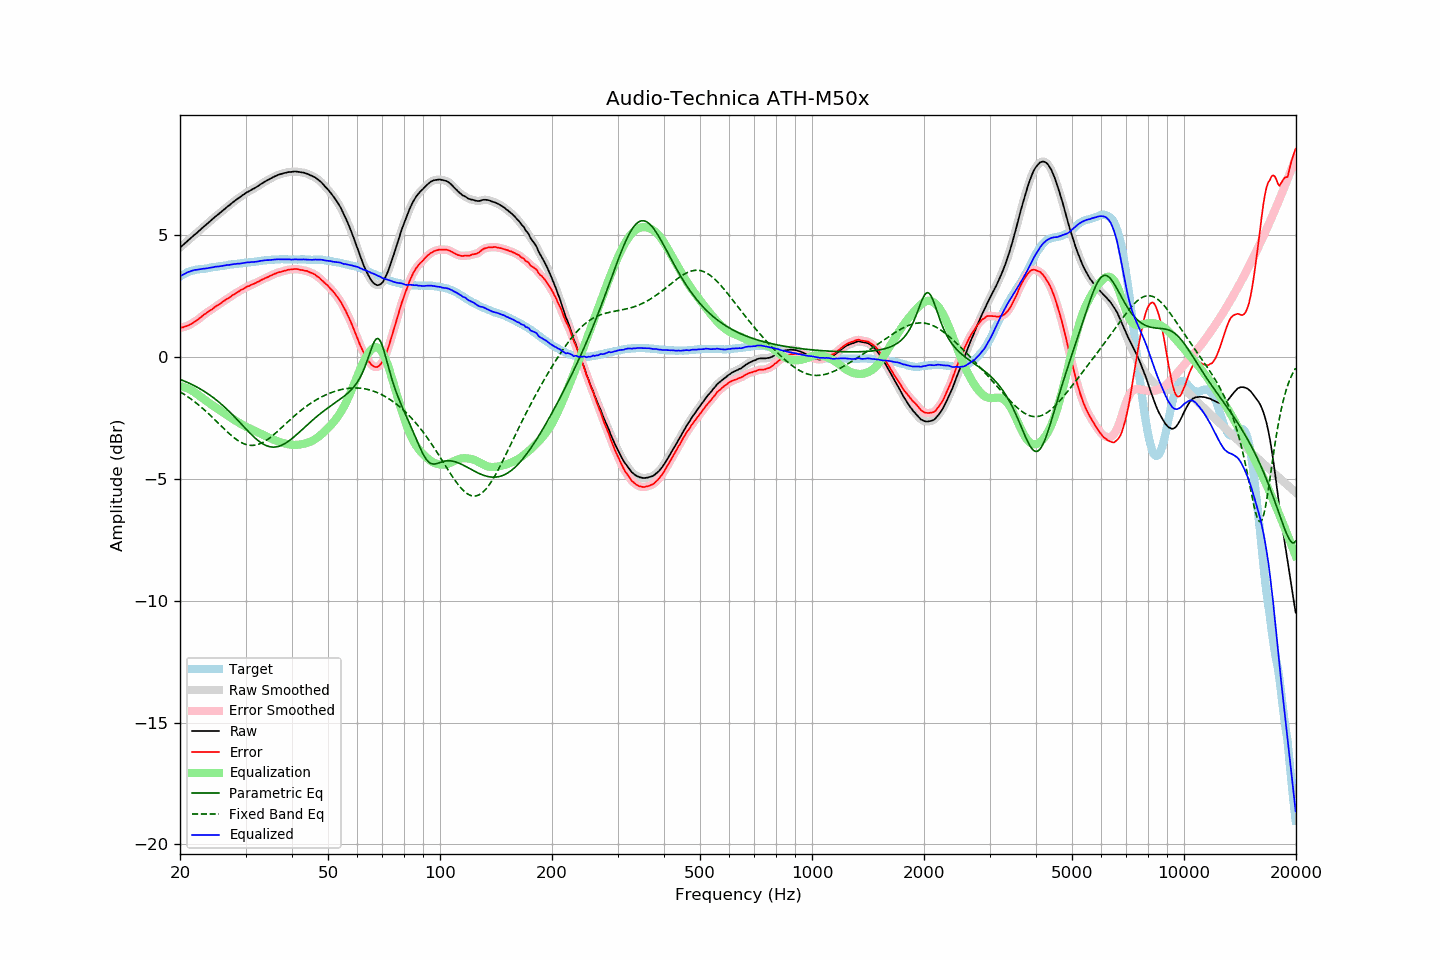

Values plotted in this chart, from the file beside it:
frequency, raw, error, smoothed, error_smoothed, equalization, parametric_eq, fixed_band_eq, equalized_raw, equalized_smoothed, target
20.00, 4.49, 1.19, 4.49, 1.19, -1.19, -0.92, -1.42, 3.30, 3.30, 3.31
20.20, 4.55, 1.21, 4.55, 1.21, -1.21, -0.94, -1.46, 3.35, 3.35, 3.34
20.40, 4.61, 1.22, 4.61, 1.23, -1.22, -0.97, -1.51, 3.38, 3.39, 3.38
20.61, 4.66, 1.25, 4.67, 1.25, -1.24, -1.00, -1.55, 3.42, 3.42, 3.41
20.81, 4.73, 1.27, 4.72, 1.27, -1.27, -1.02, -1.59, 3.46, 3.45, 3.45
21.02, 4.78, 1.29, 4.78, 1.29, -1.30, -1.05, -1.64, 3.49, 3.48, 3.49
21.23, 4.83, 1.32, 4.84, 1.32, -1.33, -1.08, -1.68, 3.51, 3.51, 3.51
21.44, 4.90, 1.36, 4.90, 1.36, -1.36, -1.11, -1.73, 3.53, 3.53, 3.53
21.66, 4.95, 1.40, 4.95, 1.40, -1.40, -1.15, -1.78, 3.55, 3.55, 3.55
21.87, 5.02, 1.45, 5.01, 1.44, -1.44, -1.18, -1.83, 3.57, 3.57, 3.56
22.09, 5.07, 1.48, 5.07, 1.49, -1.49, -1.21, -1.88, 3.58, 3.58, 3.58
22.31, 5.13, 1.53, 5.13, 1.53, -1.54, -1.25, -1.93, 3.59, 3.59, 3.59
22.54, 5.18, 1.58, 5.18, 1.58, -1.59, -1.29, -1.99, 3.60, 3.60, 3.60
22.76, 5.25, 1.63, 5.25, 1.64, -1.64, -1.33, -2.04, 3.61, 3.61, 3.61
22.99, 5.30, 1.69, 5.30, 1.69, -1.69, -1.36, -2.10, 3.62, 3.62, 3.61
23.22, 5.36, 1.74, 5.36, 1.74, -1.74, -1.41, -2.16, 3.63, 3.63, 3.62
23.45, 5.42, 1.78, 5.42, 1.79, -1.78, -1.45, -2.22, 3.63, 3.63, 3.63
23.69, 5.47, 1.83, 5.48, 1.84, -1.83, -1.49, -2.28, 3.64, 3.64, 3.64
23.92, 5.54, 1.89, 5.53, 1.88, -1.88, -1.54, -2.34, 3.66, 3.65, 3.65
24.16, 5.60, 1.93, 5.59, 1.92, -1.93, -1.58, -2.40, 3.67, 3.67, 3.67
24.40, 5.65, 1.96, 5.65, 1.97, -1.97, -1.63, -2.47, 3.68, 3.68, 3.69
24.65, 5.70, 2.02, 5.71, 2.01, -2.01, -1.68, -2.53, 3.69, 3.69, 3.69
24.89, 5.77, 2.07, 5.76, 2.06, -2.06, -1.73, -2.59, 3.71, 3.70, 3.70
25.14, 5.82, 2.11, 5.82, 2.11, -2.10, -1.78, -2.66, 3.71, 3.71, 3.71
25.39, 5.87, 2.15, 5.87, 2.15, -2.15, -1.84, -2.72, 3.72, 3.72, 3.72
25.65, 5.92, 2.19, 5.92, 2.19, -2.20, -1.89, -2.79, 3.73, 3.73, 3.74
25.91, 5.97, 2.24, 5.98, 2.24, -2.24, -1.95, -2.85, 3.73, 3.74, 3.74
26.16, 6.04, 2.29, 6.03, 2.29, -2.28, -2.01, -2.92, 3.75, 3.75, 3.75
26.43, 6.08, 2.33, 6.09, 2.33, -2.33, -2.07, -2.98, 3.76, 3.76, 3.75
26.69, 6.14, 2.38, 6.14, 2.37, -2.37, -2.13, -3.04, 3.77, 3.77, 3.76
26.96, 6.19, 2.41, 6.19, 2.41, -2.42, -2.19, -3.11, 3.78, 3.78, 3.78
27.23, 6.24, 2.45, 6.25, 2.46, -2.46, -2.26, -3.17, 3.78, 3.79, 3.79
27.50, 6.30, 2.50, 6.30, 2.50, -2.50, -2.32, -3.22, 3.80, 3.80, 3.80
27.77, 6.36, 2.55, 6.35, 2.55, -2.55, -2.39, -3.28, 3.81, 3.81, 3.80
28.05, 6.40, 2.58, 6.41, 2.59, -2.59, -2.46, -3.33, 3.82, 3.82, 3.82
28.33, 6.46, 2.64, 6.45, 2.63, -2.63, -2.53, -3.38, 3.82, 3.82, 3.82
28.62, 6.50, 2.67, 6.50, 2.67, -2.67, -2.60, -3.42, 3.83, 3.83, 3.83
28.90, 6.54, 2.71, 6.55, 2.71, -2.71, -2.67, -3.47, 3.83, 3.84, 3.84
29.19, 6.59, 2.76, 6.59, 2.75, -2.75, -2.74, -3.50, 3.84, 3.84, 3.84
29.48, 6.64, 2.78, 6.64, 2.78, -2.79, -2.81, -3.54, 3.86, 3.85, 3.87
29.78, 6.68, 2.82, 6.69, 2.82, -2.82, -2.88, -3.56, 3.86, 3.87, 3.87
30.08, 6.73, 2.86, 6.73, 2.86, -2.86, -2.95, -3.59, 3.88, 3.88, 3.87
30.38, 6.77, 2.90, 6.77, 2.89, -2.89, -3.02, -3.61, 3.89, 3.88, 3.87
30.68, 6.80, 2.91, 6.81, 2.92, -2.92, -3.09, -3.62, 3.88, 3.89, 3.89
30.99, 6.84, 2.95, 6.84, 2.95, -2.95, -3.15, -3.62, 3.89, 3.89, 3.89
31.30, 6.88, 2.98, 6.88, 2.98, -2.98, -3.22, -3.63, 3.90, 3.90, 3.90
31.61, 6.91, 3.01, 6.92, 3.01, -3.01, -3.28, -3.62, 3.90, 3.91, 3.91
31.93, 6.95, 3.04, 6.95, 3.04, -3.04, -3.34, -3.61, 3.91, 3.91, 3.92
32.24, 7.00, 3.08, 6.99, 3.07, -3.07, -3.40, -3.60, 3.92, 3.92, 3.92
32.57, 7.03, 3.10, 7.04, 3.11, -3.11, -3.45, -3.58, 3.93, 3.93, 3.93
32.89, 7.08, 3.14, 7.08, 3.14, -3.14, -3.50, -3.55, 3.95, 3.94, 3.94
33.22, 7.12, 3.17, 7.12, 3.17, -3.17, -3.54, -3.52, 3.95, 3.95, 3.95
33.55, 7.17, 3.21, 7.17, 3.21, -3.20, -3.58, -3.49, 3.96, 3.96, 3.96
33.89, 7.20, 3.24, 7.20, 3.24, -3.23, -3.61, -3.45, 3.97, 3.97, 3.97
34.23, 7.24, 3.27, 7.24, 3.27, -3.27, -3.64, -3.41, 3.98, 3.98, 3.98
34.57, 7.27, 3.29, 7.28, 3.30, -3.30, -3.66, -3.36, 3.98, 3.98, 3.98
34.92, 7.31, 3.33, 7.31, 3.33, -3.33, -3.68, -3.31, 3.99, 3.98, 3.98
35.27, 7.34, 3.35, 7.35, 3.36, -3.36, -3.69, -3.26, 3.99, 3.99, 3.99
35.62, 7.38, 3.39, 7.38, 3.39, -3.39, -3.70, -3.20, 4.00, 4.00, 4.00
35.97, 7.41, 3.42, 7.42, 3.42, -3.41, -3.69, -3.15, 4.00, 4.00, 4.00
... 635 more rows
